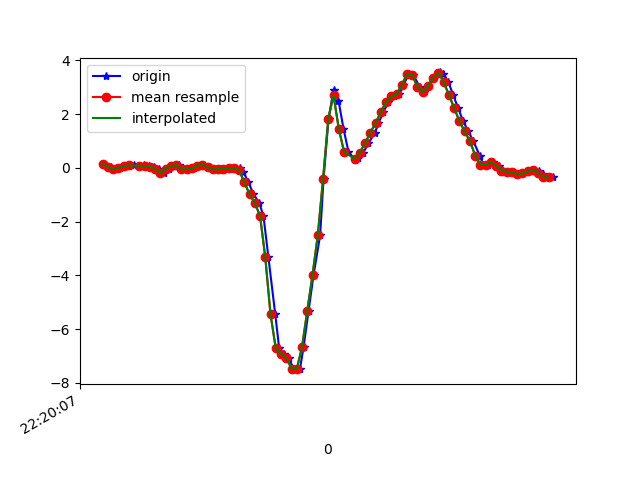

The data file committed next to this chart (first rows):
1617747607682, 443244382245271, 0.1546296, 0.034897093, -0.026781062
1617747607713, 443244401289447, 0.02146, -0.1948, 0.01354
1617747607723, 443244420308839, -0.05062, -0.09461, -0.01334
1617747607746, 443244439353031, 0.004357, 0.07399, -0.01701
1617747607761, 443244458372423, 0.06911, -0.1288, -0.00479
1617747607780, 443244477444247, 0.08255, 0.05322, -0.06221
1617747607799, 443244496466263, 0.08866, -0.04452, -0.03045
1617747607823, 443244515488279, 0.05567, -0.0604, -0.08787
1617747607837, 443244534535095, 0.1009, 0.289, -0.07687
1617747607856, 443244553557111, 0.04834, -0.1545, -0.01823
1617747607875, 443244572603959, 0.02879, 0.1876, -0.04633
1617747607897, 443244591616375, -0.04818, 0.1351, 0.009871
1617747607913, 443244610637751, -0.2058, -0.1508, 0.007427
1617747607932, 443244629683927, -0.0323, -0.06773, -0.03167
1617747607951, 443244648705335, 0.06056, 0.04223, -0.028
1617747607972, 443244667751543, 0.1045, -0.3218, -0.01579
1617747607989, 443244686763319, -0.05917, 0.1387, -0.1123
1617747608008, 443244705784247, -0.0494, 0.1803, -0.06832
1617747608027, 443244724829911, -0.0213, -0.1129, -0.03655
1617747608052, 443244743850807, 0.08377, 0.05322, -0.06954
1617747608065, 443244762896503, 0.1143, 0.05933, -0.09275
1617747608084, 443244781900215, 0.01413, -0.04818, -0.06099
1617747608103, 443244800920311, -0.06039, -0.09216, -0.028
1617747608126, 443244819965239, -0.05429, -0.08728, -0.01334
1617747608141, 443244838985399, -0.03718, -0.06162, -0.02067
1617747608160, 443244858030391, -0.01886, -0.05673, -0.03167
1617747608182, 443244877050487, -0.002974, -0.05307, -0.04144
1617747608202, 443244896087927, -0.004195, -0.0494, -0.04389
1617747608217, 443244915107831, -0.1642, -0.06162, -0.04266
1617747608236, 443244934127607, -0.5369, -0.1581, 0.008649
1617747608255, 443244953172279, -0.9791, -0.378, 0.1027
1617747608277, 443244972192119, -1.308, -0.6823, 0.2933
1617747608293, 443244991217527, -1.784, -1.223, 0.7173
1617747608312, 443245010262327, -3.331, -2.172, 1.124
1617747608338, 443245029282359, -5.449, -3.514, 1.023
1617747608353, 443245048302455, -6.716, -4.505, 1.114
1617747608370, 443245067347255, -6.919, -4.824, 1.189
1617747608389, 443245086365879, -7.067, -4.968, 0.9066
1617747608408, 443245105385847, -7.467, -5.259, 0.4521
1617747608432, 443245124405879, -7.489, -5.579, -0.05488
1617747608446, 443245143450679, -6.663, -5.275, -0.3909
1617747608465, 443245162470647, -5.316, -4.561, -0.8514
1617747608484, 443245181484663, -3.986, -4.143, -1.069
1617747608509, 443245200529335, -2.509, -3.618, -0.9919
1617747608522, 443245219549239, -0.4306, -2.641, -0.7244
1617747608541, 443245238569015, 1.813, -1.603, -0.6071
1617747608560, 443245257613687, 2.902, -0.7861, -0.5301
1617747608579, 443245276633463, 2.5, -0.2253, -0.4251
1617747608598, 443245295675831, 1.455, 0.1351, -0.2846
1617747608617, 443245314695671, 0.5981, 0.4295, -0.1709
1617747608642, 443245333715511, 0.2976, 0.7056, -0.06465
1617747608655, 443245352760119, 0.3525, 0.9671, 0.02942
1617747608674, 443245371779767, 0.5676, 1.22, 0.1162
1617747608693, 443245390812599, 0.9084, 1.448, 0.1919
1617747608718, 443245409832759, 1.304, 1.641, 0.2286
1617747608731, 443245428877623, 1.656, 1.817, 0.2481
1617747608750, 443245447897527, 2.07, 2.004, 0.2408
1617747608769, 443245466917687, 2.45, 2.24, 0.1846
1617747608792, 443245485949879, 2.659, 2.445, 0.09051
1617747608811, 443245504994999, 2.737, 2.591, 0.02575
1617747608826, 443245524015287, 3.071, 2.658, -0.01456
... 30 more rows
